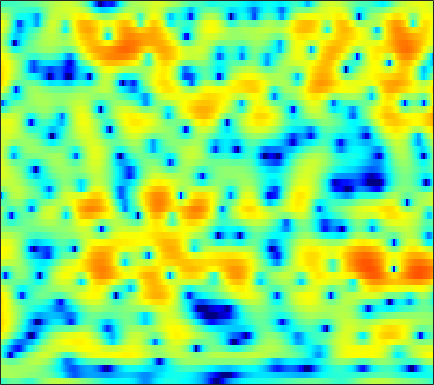

Data behind this chart, as committed beside it:
-3.5711, -3.0747, -2.3684, -1.7563, -1.4174, -1.1538, -1.1169, -1.2278, -1.5355, -2.0222, -2.5949, -3.0205, -3.4568, -3.5807, -3.4075, -2.8411, -2.0304, -1.3668, -0.49621, 0.2946, 0.96325, 1.3824, 1.8391, 2.1827
1.64, 1.647, 1.662, 1.671, 1.665, 1.634, 1.572, 1.505, 1.389, 1.248, 1.089, 0.9665, 0.8033, 0.6464, 0.5335, 0.3912, 0.2486, 0.1333, -0.04395, -0.2619, -0.5428, -0.8041, -1.236, -1.775
1.837, 1.751, 1.643, 1.548, 1.489, 1.427, 1.385, 1.367, 1.353, 1.346, 1.337, 1.324, 1.288, 1.222, 1.143, 0.9983, 0.7939, 0.598, 0.2677, -0.1474, -0.6597, -1.115, -1.822, -2.651
0.6874, 0.1844, -0.4552, -0.9804, -1.246, -1.37, -1.234, -0.9863, -0.5262, 0.00921, 0.5596, 0.958, 1.439, 1.843, 2.082, 2.302, 2.41, 2.398, 2.262, 1.978, 1.533, 1.089, 0.3368, -0.6235
-2.904, -4.935, -8.598, -14.36, -21.08, -17.26, -11.47, -8.864, -6.392, -4.542, -3.017, -2.013, -0.8, 0.2676, 0.9706, 1.792, 2.461, 2.863, 3.259, 3.491, 3.549, 3.471, 3.211, 2.748
-2.975, -4.463, -6.588, -8.794, -10.43, -12.54, -14.57, -15.94, -16.8, -15.2, -12.2, -10.02, -7.542, -5.494, -4.21, -2.729, -1.453, -0.5814, 0.4243, 1.287, 2, 2.437, 2.924, 3.263
1.017, -0.03416, -1.61, -3.416, -4.924, -7.091, -9.264, -10.69, -11.95, -12.39, -12.22, -11.85, -11.16, -10.29, -9.46, -8.05, -6.388, -5.101, -3.439, -1.903, -0.5529, 0.3347, 1.382, 2.289
5.217, 4.456, 3.353, 2.139, 1.135, -0.3536, -1.968, -3.199, -4.84, -6.599, -8.707, -10.73, -14.51, -20.71, -27.21, -19.31, -13.36, -10.43, -7.534, -5.301, -3.456, -2.279, -0.9396, 0.1897
7.162, 6.583, 5.691, 4.677, 3.831, 2.584, 1.191, 0.0628, -1.533, -3.192, -4.948, -6.325, -8.164, -9.791, -10.71, -11.44, -11.52, -11.21, -10.29, -8.994, -7.502, -6.369, -4.989, -3.856
7.465, 6.991, 6.227, 5.346, 4.625, 3.569, 2.364, 1.35, -0.1228, -1.691, -3.385, -4.779, -6.916, -9.467, -11.78, -15.85, -23.22, -46.47, -21.26, -15.36, -12.06, -10.39, -8.74, -7.648
7.023, 6.622, 5.972, 5.197, 4.549, 3.606, 2.573, 1.732, 0.5277, -0.7471, -2.061, -3.09, -4.526, -6.038, -7.148, -8.473, -9.517, -9.987, -10.21, -9.973, -9.434, -9.101, -8.82, -8.76
6.712, 6.321, 5.682, 4.893, 4.216, 3.253, 2.268, 1.524, 0.5094, -0.5013, -1.442, -2.068, -2.813, -3.496, -3.978, -4.552, -5.027, -5.354, -5.757, -6.203, -6.68, -7.112, -7.844, -8.814
7.029, 6.522, 5.692, 4.693, 3.818, 2.491, 1.044, -0.04659, -1.398, -2.49, -3.16, -3.352, -3.299, -3.052, -2.865, -2.679, -2.587, -2.59, -2.686, -2.952, -3.48, -3.998, -4.92, -6.221
6.621, 6.005, 4.995, 3.779, 2.659, 0.7593, -1.778, -4.2, -8.601, -15.75, -15.65, -10.79, -6.969, -4.644, -3.429, -2.294, -1.544, -1.176, -0.8534, -0.6896, -0.6827, -0.7572, -1.001, -1.35
4.124, 3.595, 2.754, 1.772, 0.9639, -0.2596, -1.732, -2.971, -4.572, -5.718, -6.049, -5.699, -4.785, -3.922, -3.4, -2.809, -2.332, -2.013, -1.671, -1.244, -0.7438, -0.4002, 0.01154, 0.4143
0.6861, 0.06873, -0.5978, -0.9839, -1.041, -0.9345, -0.8821, -0.9814, -1.166, -1.319, -1.582, -1.85, -2.25, -2.742, -3.231, -4.059, -4.933, -5.397, -5.383, -4.559, -3.2, -2.079, -0.6001, 0.668
-4.993, -9.084, -15.93, -9.623, -5.773, -2.818, -1.044, -0.1677, 0.408, 0.5006, 0.3209, -0.03323, -0.8809, -2.08, -3.298, -5.618, -9.27, -13.84, -24.09, -12.49, -6.842, -4.212, -1.578, 0.4404
-0.9647, -1.761, -2.351, -2.144, -1.39, -0.3671, 0.3533, 0.7747, 1.038, 0.8892, 0.5237, 0.09942, -0.7077, -1.747, -2.602, -3.816, -4.987, -5.631, -5.855, -5.524, -4.609, -3.654, -2.263, -0.9646
3.416, 3.185, 2.973, 2.836, 2.691, 2.543, 2.345, 2.052, 1.571, 0.9619, 0.1066, -0.6272, -1.659, -2.792, -3.632, -4.651, -5.522, -6.076, -6.577, -6.779, -6.737, -6.405, -5.603, -4.496
5.425, 5.3, 5.084, 4.809, 4.487, 3.964, 3.338, 2.708, 1.681, 0.4733, -1.053, -2.37, -4.285, -6.339, -7.816, -9.404, -10.38, -10.91, -11.73, -12.82, -14.49, -15.93, -15.64, -12.06
5.771, 5.761, 5.585, 5.255, 4.947, 4.334, 3.528, 2.813, 1.573, -0.008968, -1.951, -3.829, -7.05, -11.59, -17.07, -41.77, -19.57, -15.77, -13.76, -13.51, -14.27, -15.05, -14.28, -11.55
4.646, 4.727, 4.673, 4.45, 4.218, 3.75, 3.087, 2.511, 1.546, 0.3647, -1.01, -2.232, -4.019, -5.838, -7.082, -8.164, -8.421, -8.264, -7.706, -7.206, -6.716, -6.257, -5.646, -4.804
2.459, 2.558, 2.613, 2.543, 2.373, 2.125, 1.769, 1.423, 0.9518, 0.3741, -0.2807, -0.7506, -1.426, -2.027, -2.407, -2.779, -2.951, -2.992, -2.92, -2.71, -2.436, -2.178, -1.849, -1.485
0.3411, 0.3677, 0.2692, 0.1082, -0.03453, -0.213, -0.2981, -0.3558, -0.4104, -0.4517, -0.5166, -0.5702, -0.6421, -0.7195, -0.742, -0.7379, -0.679, -0.5679, -0.4266, -0.2497, -0.04886, 0.06592, 0.2686, 0.4107
-0.6446, -1.107, -2.062, -3.054, -3.545, -3.865, -3.542, -3.009, -2.336, -1.673, -1.16, -0.9274, -0.6298, -0.3949, -0.2163, 0.07859, 0.4002, 0.6916, 1.083, 1.435, 1.737, 1.887, 2.019, 2.003
0.2004, -1.186, -3.871, -8.247, -13.93, -18.05, -9.407, -6.103, -3.519, -2.159, -1.51, -1.358, -1.411, -1.469, -1.366, -0.8626, 0.02523, 0.7367, 1.751, 2.606, 3.238, 3.604, 3.795, 3.753
1.184, 0.1084, -1.171, -2.748, -3.447, -3.802, -3.057, -2.348, -1.633, -1.385, -1.954, -2.849, -5.264, -9.45, -13.15, -9.992, -4.949, -2.328, -0.04825, 1.515, 2.565, 3.091, 3.542, 3.723
-2.192, -2.059, -1.491, -0.7753, -0.3915, 0.1143, 0.4046, 0.5655, 0.5379, 0.1883, -0.5657, -1.46, -3.014, -4.718, -5.49, -5.159, -3.761, -2.728, -1.502, -0.7424, -0.2156, 0.01089, 0.3921, 0.8107
-12.81, -6.595, -2.671, -0.2706, 0.7816, 1.774, 2.316, 2.519, 2.565, 2.331, 1.91, 1.446, 0.8325, 0.174, -0.2516, -0.7578, -1.165, -1.589, -2.247, -3.276, -4.718, -5.985, -7.095, -6.196
0.1385, 0.3425, 1.004, 1.7, 2.173, 2.602, 2.849, 2.872, 2.758, 2.456, 2.023, 1.616, 1.007, 0.3268, -0.216, -0.9741, -1.808, -2.509, -3.746, -5.409, -7.828, -10.27, -13.7, -11.62
3.014, 2.948, 2.921, 2.894, 2.866, 2.768, 2.559, 2.331, 1.894, 1.339, 0.6486, 0.06906, -0.8232, -1.734, -2.414, -3.234, -3.943, -4.324, -4.781, -5.105, -5.361, -5.422, -5.197, -4.569
3.985, 3.881, 3.653, 3.384, 3.119, 2.722, 2.226, 1.804, 1.113, 0.2733, -0.7818, -1.723, -3.21, -4.948, -6.331, -7.961, -8.677, -8.406, -7.262, -5.969, -4.778, -4.002, -3.049, -2.212
4.297, 4.065, 3.622, 3.114, 2.67, 2.083, 1.467, 0.9992, 0.3172, -0.4952, -1.563, -2.567, -4.364, -6.952, -9.809, -16.26, -23.57, -15.06, -9.437, -6.21, -4.036, -2.828, -1.587, -0.6315
4.098, 3.523, 2.585, 1.46, 0.6205, -0.4098, -1.062, -1.32, -1.388, -1.417, -1.564, -1.848, -2.456, -3.308, -4.001, -4.749, -4.931, -4.548, -3.576, -2.417, -1.354, -0.614, 0.1574, 0.7921
3.769, 2.768, 0.995, -1.584, -4.094, -8.585, -10.78, -8.403, -5.069, -2.856, -1.491, -0.8863, -0.4157, -0.2273, -0.175, -0.1629, -0.08467, -0.01647, 0.1888, 0.4313, 0.7135, 0.9005, 1.157, 1.331
3.728, 2.9, 1.353, -0.645, -2.505, -4.984, -5.941, -5.16, -3.231, -1.587, -0.406, 0.2199, 0.7585, 1.052, 1.14, 1.144, 1.04, 0.9153, 0.6747, 0.3967, 0.1135, -0.1264, -0.3581, -0.5198
3.688, 3.416, 2.865, 2.217, 1.691, 1.104, 0.7315, 0.6212, 0.6816, 0.8223, 0.9778, 1.047, 1.052, 0.9492, 0.7951, 0.4993, 0.04601, -0.3546, -1.08, -1.994, -3.157, -4.098, -5.428, -6.265
3.411, 3.607, 3.729, 3.632, 3.483, 3.211, 2.852, 2.591, 2.153, 1.715, 1.226, 0.8324, 0.301, -0.2305, -0.6048, -1.117, -1.672, -2.199, -3.093, -4.396, -6.346, -8.419, -12.79, -22.93
3.564, 4.002, 4.323, 4.397, 4.331, 4.061, 3.626, 3.171, 2.396, 1.416, 0.2177, -0.7887, -2.164, -3.332, -3.882, -4.121, -3.968, -3.918, -4.015, -4.511, -5.432, -6.375, -7.868, -8.941
4.369, 4.583, 4.696, 4.707, 4.619, 4.327, 3.87, 3.322, 2.367, 0.9678, -1.03, -3.01, -6.918, -13.3, -17.43, -11.1, -6.905, -5.059, -3.632, -3.017, -2.905, -3.093, -3.651, -4.392
3.401, 3.264, 3.19, 3.288, 3.344, 3.35, 3.201, 2.9, 2.295, 1.355, 0.03299, -1.182, -3.084, -4.778, -5.29, -4.627, -3.196, -2.156, -1.131, -0.5198, -0.3108, -0.4168, -0.7985, -1.643
-2.989, -3.592, -2.716, -1.44, -0.5592, 0.3109, 0.7706, 1.005, 1.038, 0.9308, 0.7396, 0.4934, 0.2185, 0.03605, 0.007545, 0.1686, 0.502, 0.7309, 1.041, 1.246, 1.266, 1.171, 0.8956, 0.4527
-12.2, -13.34, -8.224, -5.189, -3.856, -2.859, -2.253, -1.893, -1.438, -0.9537, -0.4595, -0.1044, 0.3267, 0.6949, 0.9397, 1.238, 1.452, 1.595, 1.715, 1.753, 1.725, 1.666, 1.472, 1.282
0.08259, -0.9662, -1.911, -2.643, -3.465, -4.712, -5.918, -6.506, -5.778, -4.171, -2.52, -1.379, -0.2455, 0.5937, 1.058, 1.462, 1.689, 1.803, 1.824, 1.749, 1.63, 1.501, 1.326, 1.121
5.288, 4.234, 2.662, 0.712, -1.152, -4.554, -10.23, -17.02, -11.67, -6.058, -2.941, -1.467, -0.1148, 0.7131, 1.08, 1.323, 1.387, 1.269, 1.019, 0.678, 0.2534, -0.08668, -0.4062, -0.7037
7.347, 6.535, 5.281, 3.792, 2.573, 0.9445, -0.5616, -1.409, -1.801, -1.597, -1.215, -1.003, -0.7991, -0.8151, -0.9459, -1.215, -1.656, -2.14, -2.919, -3.9, -5.073, -5.889, -6.829, -7.104
7.464, 6.905, 6.016, 5.03, 4.266, 3.178, 2.099, 1.355, 0.3727, -0.5643, -1.521, -2.241, -3.338, -4.443, -5.203, -6.086, -6.884, -7.381, -8.356, -10.01, -12.7, -15.72, -22.93, -21.56
7.274, 6.882, 6.225, 5.458, 4.822, 3.852, 2.805, 1.986, 0.7366, -0.7249, -2.461, -3.997, -6.582, -9.846, -12.56, -14.77, -13.54, -12.17, -11.22, -11.27, -12.1, -13.21, -14.62, -14.64
6.796, 6.505, 5.965, 5.278, 4.678, 3.77, 2.786, 2.019, 0.8533, -0.4971, -2.092, -3.573, -6.09, -9.401, -12.22, -14.2, -12.18, -10.39, -8.654, -7.684, -7.204, -7.139, -7.225, -7.386
5.668, 5.361, 4.745, 3.906, 3.116, 2.144, 1.267, 0.6437, -0.04283, -0.6119, -1.191, -1.722, -2.442, -3.131, -3.524, -3.774, -3.689, -3.389, -2.881, -2.398, -2.122, -2.003, -1.941, -2.108
3.823, 3.261, 2.033, 0.3075, -1.205, -3.3, -4.81, -5.115, -4.447, -3.451, -2.6, -2.058, -1.496, -1.077, -0.82, -0.4802, -0.1047, 0.1975, 0.5529, 0.8621, 1.095, 1.228, 1.29, 1.246
2.479, 1.528, -0.3663, -3.117, -5.871, -11.39, -23.01, -18.06, -10.8, -7.362, -5.19, -3.954, -2.736, -1.761, -1.141, -0.4068, 0.2523, 0.6665, 1.171, 1.588, 1.955, 2.148, 2.288, 2.334
3.154, 2.058, 0.2945, -1.806, -3.51, -5.786, -7.52, -8.215, -8.118, -7.335, -6.161, -5.271, -4.066, -2.995, -2.258, -1.387, -0.6344, -0.08588, 0.6367, 1.314, 1.887, 2.218, 2.54, 2.643
5.131, 4.118, 2.546, 0.6834, -0.8692, -3.262, -5.933, -8.049, -10.32, -10.43, -8.69, -7.218, -5.504, -4.32, -3.71, -3.107, -2.472, -1.827, -0.7748, 0.4431, 1.58, 2.314, 3.015, 3.332
5.627, 4.852, 3.549, 1.912, 0.3561, -2.153, -5.445, -8.651, -14.19, -14.45, -10.1, -7.966, -6.468, -6.067, -6.519, -8.086, -10.13, -10.12, -6.651, -2.978, -0.2209, 1.305, 2.679, 3.486
3.131, 2.683, 1.889, 0.8893, -0.008315, -1.348, -2.765, -3.737, -4.814, -5.343, -5.434, -5.373, -5.456, -6.006, -6.83, -8.626, -10.65, -10.64, -7.664, -4.247, -1.609, -0.1148, 1.403, 2.407
-0.1516, -0.28, -0.5578, -0.9513, -1.265, -1.735, -2.216, -2.546, -2.897, -3.146, -3.317, -3.409, -3.522, -3.687, -3.812, -3.93, -3.833, -3.523, -2.748, -1.726, -0.6068, 0.1761, 1.101, 1.833
-3.155, -3.076, -3.039, -3.043, -3.042, -3.012, -2.94, -2.871, -2.71, -2.522, -2.302, -2.147, -1.95, -1.752, -1.613, -1.403, -1.153, -0.9137, -0.5283, -0.08334, 0.4049, 0.7826, 1.245, 1.69
